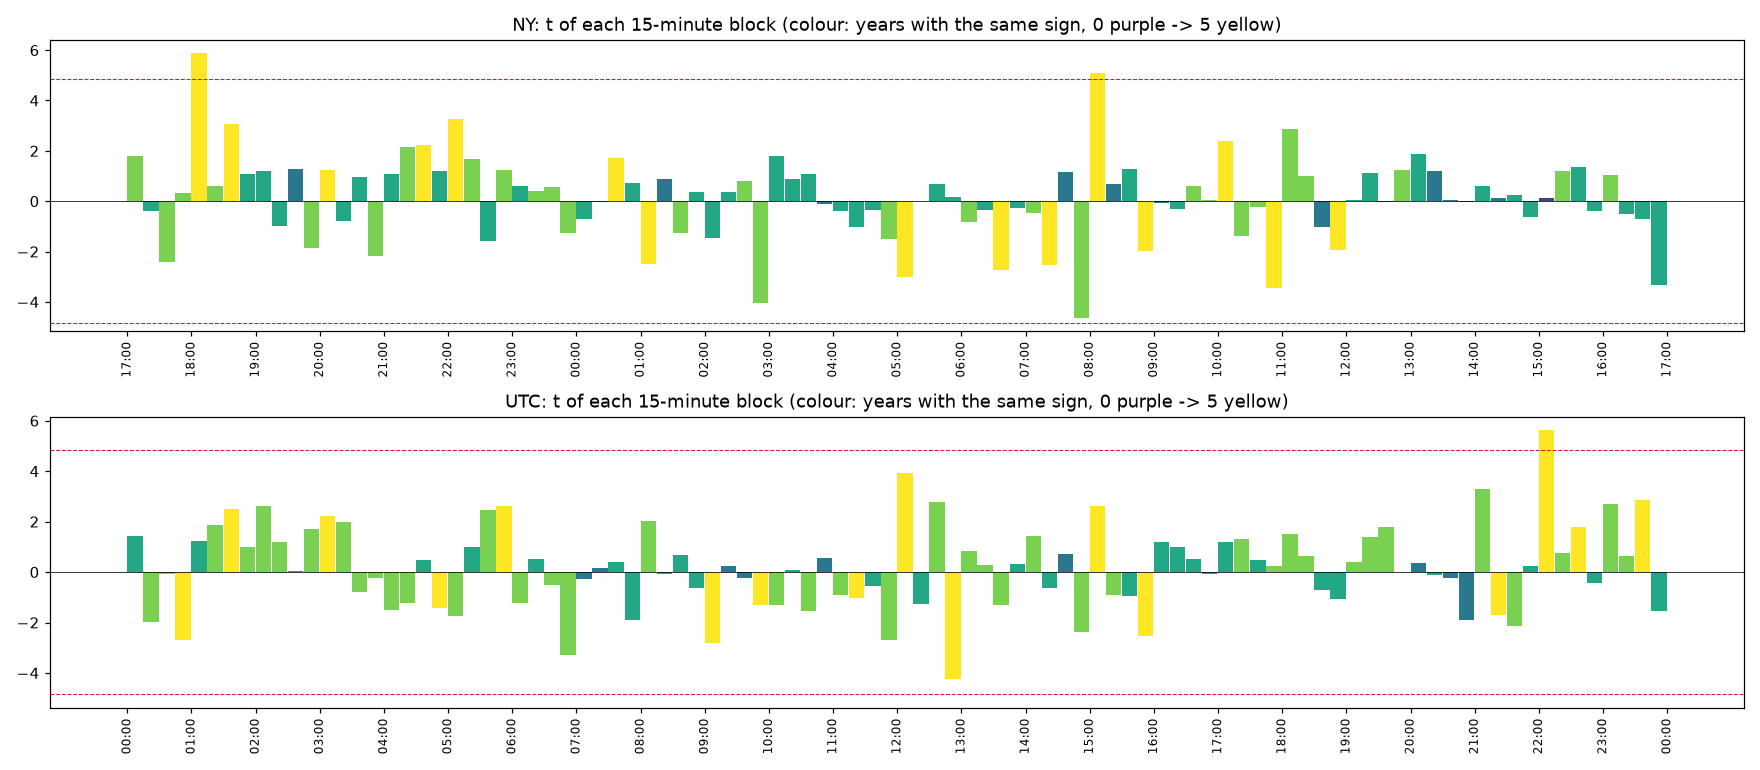

The file beside this chart, header and first rows:
clock, , start, time, mean_bps, t, share_up, years_same_sign, n_years
NY, 0, 0, NY 17:00, 0.3759, 1.812, 0.552, 4, 5
NY, 1, 15, NY 17:15, -0.0279, -0.3704, 0.5096, 3, 5
NY, 2, 30, NY 17:30, -0.1375, -2.422, 0.4726, 4, 5
NY, 3, 45, NY 17:45, 0.02113, 0.3353, 0.5004, 4, 5
NY, 4, 60, NY 18:00, 0.5092, 5.878, 0.6006, 5, 5
NY, 5, 75, NY 18:15, 0.04687, 0.6034, 0.5235, 4, 5
NY, 6, 90, NY 18:30, 0.2362, 3.056, 0.5412, 5, 5
NY, 7, 105, NY 18:45, 0.06882, 1.062, 0.5227, 3, 5
NY, 8, 120, NY 19:00, 0.1162, 1.197, 0.5081, 3, 5
NY, 9, 135, NY 19:15, -0.07879, -0.973, 0.485, 3, 5
NY, 10, 150, NY 19:30, 0.114, 1.259, 0.5328, 2, 5
NY, 11, 165, NY 19:45, -0.1682, -1.842, 0.4703, 4, 5
NY, 12, 180, NY 20:00, 0.1371, 1.249, 0.522, 5, 5
NY, 13, 195, NY 20:15, -0.08013, -0.8063, 0.4811, 3, 5
NY, 14, 210, NY 20:30, 0.09323, 0.9766, 0.4865, 3, 5
NY, 15, 225, NY 20:45, -0.2126, -2.167, 0.4649, 4, 5
NY, 16, 240, NY 21:00, 0.1185, 1.079, 0.5081, 3, 5
NY, 17, 255, NY 21:15, 0.2352, 2.171, 0.5081, 4, 5
NY, 18, 270, NY 21:30, 0.2216, 2.214, 0.5058, 5, 5
NY, 19, 285, NY 21:45, 0.1134, 1.197, 0.5251, 3, 5
NY, 20, 300, NY 22:00, 0.3346, 3.256, 0.5366, 5, 5
NY, 21, 315, NY 22:15, 0.1462, 1.666, 0.5204, 4, 5
NY, 22, 330, NY 22:30, -0.1778, -1.573, 0.4695, 3, 5
NY, 23, 345, NY 22:45, 0.1099, 1.247, 0.4811, 4, 5
NY, 24, 360, NY 23:00, 0.04376, 0.6032, 0.485, 3, 5
NY, 25, 375, NY 23:15, 0.03208, 0.4005, 0.5243, 4, 5
NY, 26, 390, NY 23:30, 0.04876, 0.573, 0.4834, 4, 5
NY, 27, 405, NY 23:45, -0.0876, -1.258, 0.4641, 4, 5
NY, 28, 420, NY 00:00, -0.05711, -0.7268, 0.4665, 3, 5
NY, 29, 435, NY 00:15, -0.00205, -0.03, 0.495, 3, 5
NY, 30, 450, NY 00:30, 0.1161, 1.701, 0.4934, 5, 5
NY, 31, 465, NY 00:45, 0.06105, 0.7189, 0.5127, 3, 5
NY, 32, 480, NY 01:00, -0.2445, -2.484, 0.4618, 5, 5
NY, 33, 495, NY 01:15, 0.07192, 0.8872, 0.5012, 2, 5
NY, 34, 510, NY 01:30, -0.124, -1.274, 0.4919, 4, 5
NY, 35, 525, NY 01:45, 0.03643, 0.353, 0.4842, 3, 5
NY, 36, 540, NY 02:00, -0.2112, -1.452, 0.4757, 3, 5
NY, 37, 555, NY 02:15, 0.04662, 0.3726, 0.5081, 3, 5
NY, 38, 570, NY 02:30, 0.1058, 0.7828, 0.4988, 4, 5
NY, 39, 585, NY 02:45, -0.6166, -4.042, 0.4618, 4, 5
NY, 40, 600, NY 03:00, 0.3453, 1.795, 0.5227, 3, 5
NY, 41, 615, NY 03:15, 0.1481, 0.8675, 0.512, 3, 5
NY, 42, 630, NY 03:30, 0.1944, 1.072, 0.5166, 3, 5
NY, 43, 645, NY 03:45, -0.0169, -0.1081, 0.4927, 2, 5
NY, 44, 660, NY 04:00, -0.06778, -0.3962, 0.5019, 3, 5
NY, 45, 675, NY 04:15, -0.16, -1.023, 0.4911, 3, 5
NY, 46, 690, NY 04:30, -0.05085, -0.3362, 0.5035, 3, 5
NY, 47, 705, NY 04:45, -0.2135, -1.494, 0.4865, 4, 5
NY, 48, 720, NY 05:00, -0.4121, -3.025, 0.4788, 5, 5
NY, 49, 735, NY 05:15, 0.002824, 0.02161, 0.4965, 2, 5
NY, 50, 750, NY 05:30, 0.08958, 0.674, 0.4996, 3, 5
NY, 51, 765, NY 05:45, 0.01909, 0.1512, 0.5012, 3, 5
NY, 52, 780, NY 06:00, -0.1156, -0.8289, 0.4773, 4, 5
NY, 53, 795, NY 06:15, -0.04724, -0.3545, 0.4934, 3, 5
NY, 54, 810, NY 06:30, -0.339, -2.743, 0.4618, 5, 5
NY, 55, 825, NY 06:45, -0.03804, -0.2853, 0.5073, 3, 5
NY, 56, 840, NY 07:00, -0.06404, -0.4732, 0.4965, 4, 5
NY, 57, 855, NY 07:15, -0.3186, -2.547, 0.4796, 5, 5
NY, 58, 870, NY 07:30, 0.1606, 1.179, 0.5012, 2, 5
NY, 59, 885, NY 07:45, -0.9311, -4.625, 0.4441, 4, 5
... 132 more rows
